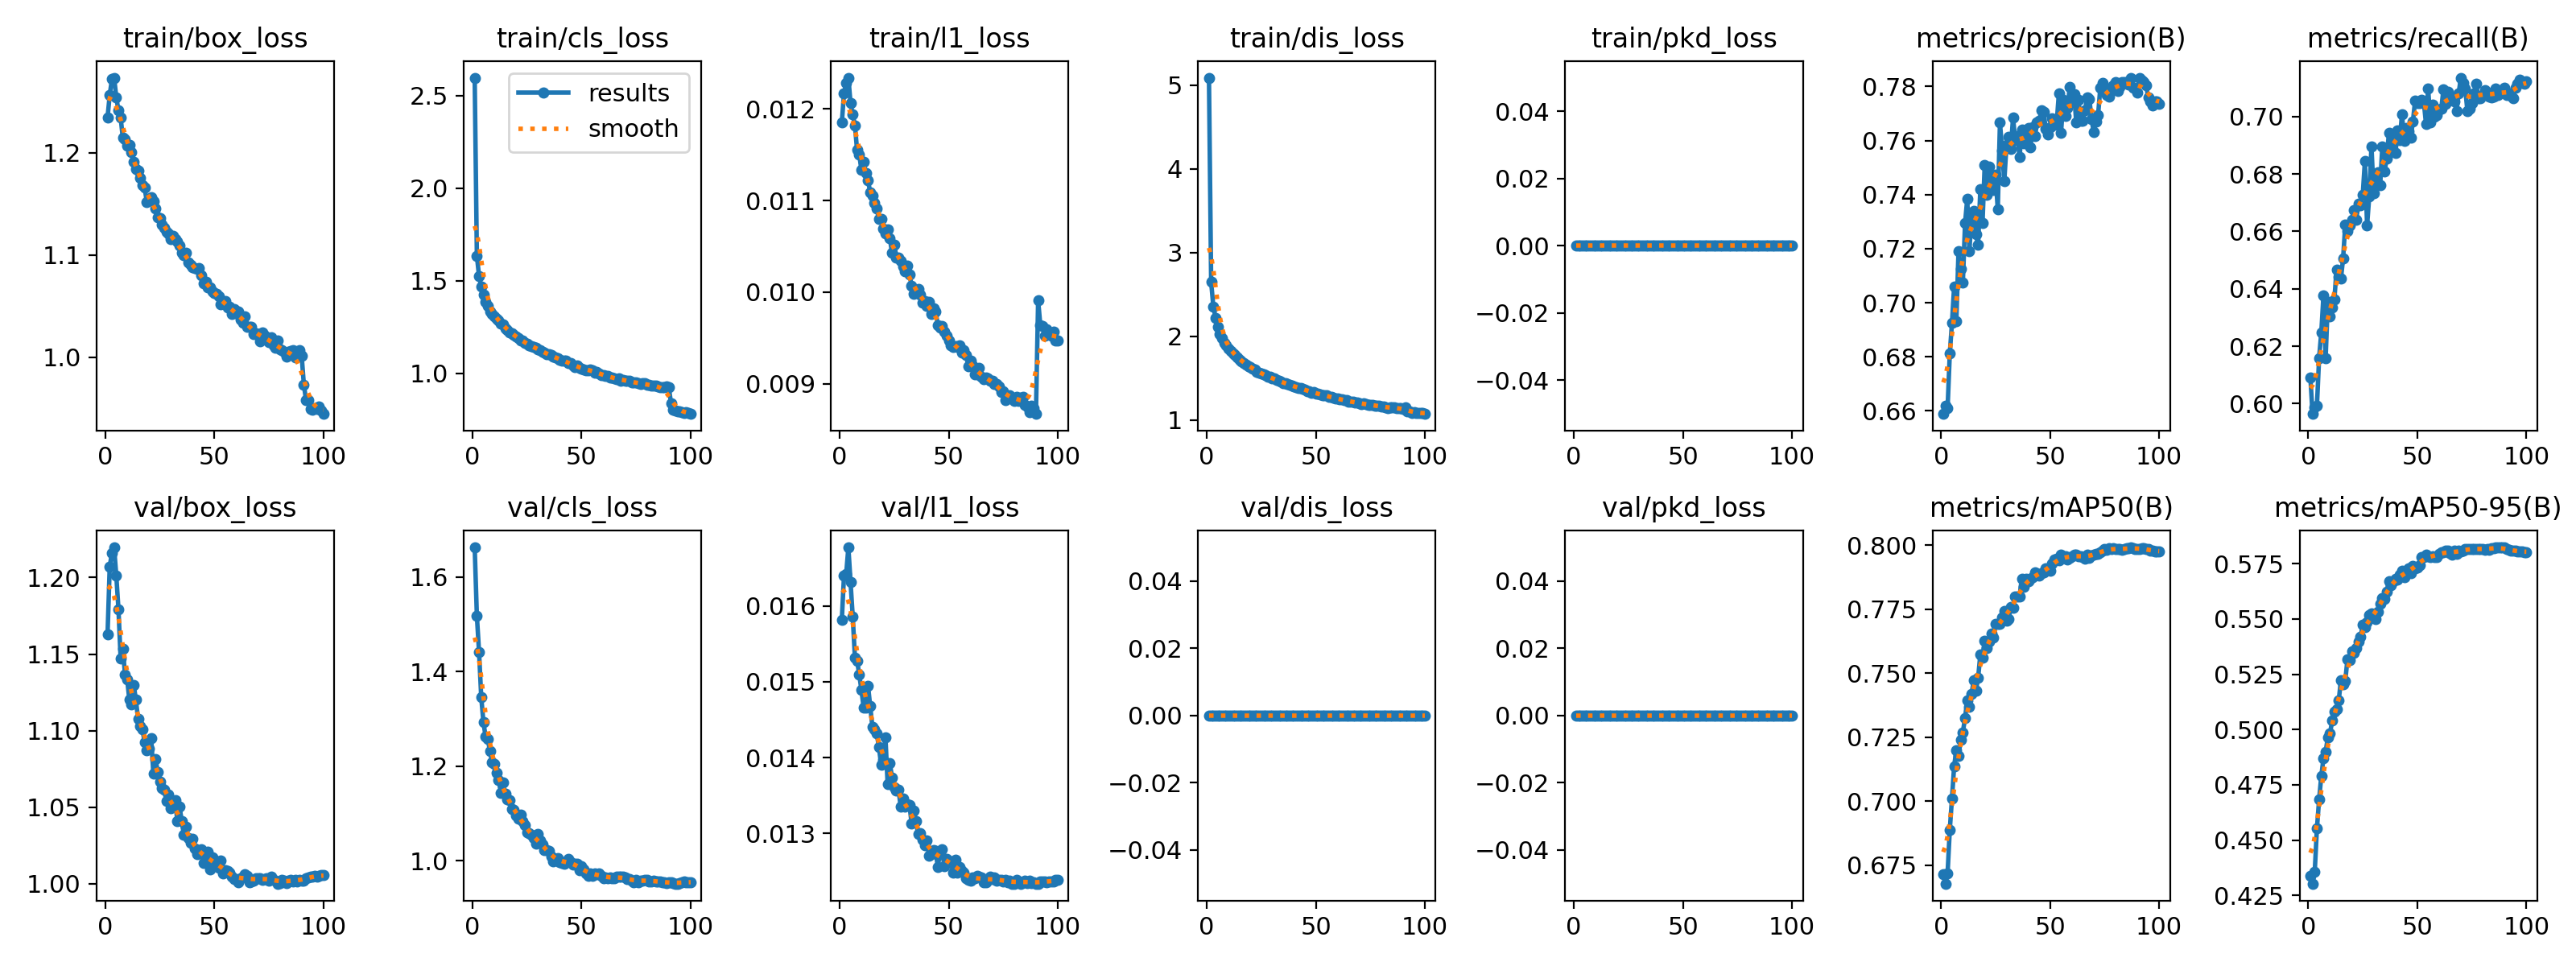

The file beside this chart, header and first rows:
epoch, time, train/box_loss, train/cls_loss, train/l1_loss, train/dis_loss, train/pkd_loss, train/pkd_cls, train/pkd_box, metrics/precision(B), metrics/recall(B), metrics/mAP50(B), metrics/mAP50-95(B), val/box_loss, val/cls_loss, val/l1_loss, val/dis_loss, val/pkd_loss, val/pkd_cls, val/pkd_box, lr/pg0, lr/pg1, lr/pg2
1, 112.3, 1.235, 2.596, 0.01185, 5.088, 0, 0, 0, 0.6589, 0.6092, 0.6716, 0.434, 1.163, 1.662, 0.01582, 0, 0, 0, 0, 0.0003328, 0.0003328, 0.0003328
2, 217.1, 1.256, 1.634, 0.01217, 2.647, 0, 0, 0, 0.6621, 0.5964, 0.6678, 0.4304, 1.207, 1.518, 0.0164, 0, 0, 0, 0, 0.0006659, 0.0006659, 0.0006659
3, 321.8, 1.272, 1.524, 0.01228, 2.358, 0, 0, 0, 0.6611, 0.5987, 0.6719, 0.4358, 1.216, 1.442, 0.01642, 0, 0, 0, 0, 0.0009984, 0.0009984, 0.0009984
4, 426.7, 1.273, 1.468, 0.01234, 2.223, 0, 0, 0, 0.6812, 0.5992, 0.6888, 0.4553, 1.22, 1.346, 0.01677, 0, 0, 0, 0, 0.0009978, 0.0009978, 0.0009978
5, 531.4, 1.254, 1.423, 0.01206, 2.115, 0, 0, 0, 0.6925, 0.6159, 0.701, 0.4683, 1.201, 1.294, 0.01631, 0, 0, 0, 0, 0.0009961, 0.0009961, 0.0009961
6, 636.1, 1.241, 1.386, 0.01194, 2.025, 0, 0, 0, 0.706, 0.6247, 0.7137, 0.4789, 1.179, 1.262, 0.01586, 0, 0, 0, 0, 0.0009939, 0.0009939, 0.0009939
7, 740.9, 1.234, 1.364, 0.01182, 1.982, 0, 0, 0, 0.6931, 0.6377, 0.72, 0.487, 1.147, 1.258, 0.01532, 0, 0, 0, 0, 0.0009912, 0.0009912, 0.0009912
8, 845.6, 1.214, 1.335, 0.01155, 1.921, 0, 0, 0, 0.719, 0.6159, 0.7176, 0.49, 1.153, 1.232, 0.01528, 0, 0, 0, 0, 0.0009881, 0.0009881, 0.0009881
9, 950.3, 1.213, 1.319, 0.0115, 1.889, 0, 0, 0, 0.7125, 0.6355, 0.7239, 0.4963, 1.137, 1.208, 0.01509, 0, 0, 0, 0, 0.0009844, 0.0009844, 0.0009844
10, 1055, 1.207, 1.305, 0.01133, 1.85, 0, 0, 0, 0.7076, 0.6304, 0.7269, 0.4983, 1.133, 1.205, 0.01489, 0, 0, 0, 0, 0.0009803, 0.0009803, 0.0009803
11, 1160, 1.208, 1.294, 0.01142, 1.827, 0, 0, 0, 0.7294, 0.6335, 0.7326, 0.504, 1.12, 1.185, 0.01466, 0, 0, 0, 0, 0.0009758, 0.0009758, 0.0009758
12, 1264, 1.201, 1.284, 0.0113, 1.795, 0, 0, 0, 0.7384, 0.6363, 0.7393, 0.5081, 1.117, 1.171, 0.01466, 0, 0, 0, 0, 0.0009707, 0.0009707, 0.0009707
13, 1369, 1.191, 1.268, 0.01122, 1.773, 0, 0, 0, 0.7189, 0.6468, 0.737, 0.5091, 1.13, 1.144, 0.01495, 0, 0, 0, 0, 0.0009652, 0.0009652, 0.0009652
14, 1474, 1.184, 1.263, 0.01109, 1.743, 0, 0, 0, 0.7335, 0.6443, 0.742, 0.5131, 1.12, 1.166, 0.01468, 0, 0, 0, 0, 0.0009593, 0.0009593, 0.0009593
15, 1579, 1.183, 1.24, 0.01105, 1.721, 0, 0, 0, 0.7341, 0.6435, 0.7473, 0.5222, 1.108, 1.141, 0.01441, 0, 0, 0, 0, 0.0009529, 0.0009529, 0.0009529
16, 1683, 1.175, 1.234, 0.01097, 1.701, 0, 0, 0, 0.7252, 0.6505, 0.7432, 0.5205, 1.103, 1.13, 0.01437, 0, 0, 0, 0, 0.000946, 0.000946, 0.000946
17, 1788, 1.168, 1.221, 0.01091, 1.681, 0, 0, 0, 0.7215, 0.6623, 0.7483, 0.522, 1.101, 1.128, 0.01432, 0, 0, 0, 0, 0.0009388, 0.0009388, 0.0009388
18, 1893, 1.166, 1.214, 0.0108, 1.664, 0, 0, 0, 0.742, 0.6603, 0.7572, 0.5318, 1.092, 1.109, 0.01414, 0, 0, 0, 0, 0.0009311, 0.0009311, 0.0009311
19, 1997, 1.152, 1.206, 0.0108, 1.644, 0, 0, 0, 0.7294, 0.662, 0.7562, 0.5313, 1.087, 1.107, 0.01391, 0, 0, 0, 0, 0.0009229, 0.0009229, 0.0009229
20, 2102, 1.154, 1.197, 0.01069, 1.631, 0, 0, 0, 0.7509, 0.6641, 0.7628, 0.5354, 1.088, 1.097, 0.01397, 0, 0, 0, 0, 0.0009144, 0.0009144, 0.0009144
21, 2207, 1.156, 1.188, 0.01064, 1.616, 0, 0, 0, 0.7399, 0.6674, 0.7599, 0.5345, 1.095, 1.089, 0.01427, 0, 0, 0, 0, 0.0009055, 0.0009055, 0.0009055
22, 2311, 1.152, 1.176, 0.01068, 1.605, 0, 0, 0, 0.7504, 0.6639, 0.7622, 0.5369, 1.072, 1.097, 0.01365, 0, 0, 0, 0, 0.0008961, 0.0008961, 0.0008961
23, 2416, 1.145, 1.176, 0.01059, 1.579, 0, 0, 0, 0.7434, 0.6695, 0.7654, 0.5398, 1.081, 1.084, 0.01393, 0, 0, 0, 0, 0.0008864, 0.0008864, 0.0008864
24, 2521, 1.137, 1.163, 0.01043, 1.567, 0, 0, 0, 0.7417, 0.6692, 0.764, 0.5418, 1.073, 1.076, 0.01374, 0, 0, 0, 0, 0.0008763, 0.0008763, 0.0008763
25, 2625, 1.136, 1.157, 0.01052, 1.553, 0, 0, 0, 0.7472, 0.6727, 0.7695, 0.5474, 1.067, 1.061, 0.01361, 0, 0, 0, 0, 0.0008658, 0.0008658, 0.0008658
26, 2730, 1.13, 1.151, 0.01038, 1.541, 0, 0, 0, 0.7345, 0.6845, 0.7693, 0.5462, 1.062, 1.059, 0.01357, 0, 0, 0, 0, 0.000855, 0.000855, 0.000855
27, 2835, 1.127, 1.148, 0.01038, 1.534, 0, 0, 0, 0.7667, 0.6622, 0.7693, 0.5485, 1.061, 1.055, 0.01358, 0, 0, 0, 0, 0.0008439, 0.0008439, 0.0008439
28, 2939, 1.123, 1.14, 0.01034, 1.517, 0, 0, 0, 0.7562, 0.6723, 0.7719, 0.5517, 1.054, 1.048, 0.01335, 0, 0, 0, 0, 0.0008323, 0.0008323, 0.0008323
29, 3044, 1.121, 1.135, 0.01028, 1.512, 0, 0, 0, 0.7451, 0.6897, 0.7743, 0.5524, 1.058, 1.036, 0.01346, 0, 0, 0, 0, 0.0008205, 0.0008205, 0.0008205
30, 3149, 1.115, 1.129, 0.01023, 1.493, 0, 0, 0, 0.7583, 0.6733, 0.7707, 0.5512, 1.049, 1.056, 0.01335, 0, 0, 0, 0, 0.0008084, 0.0008084, 0.0008084
31, 3253, 1.119, 1.126, 0.01029, 1.493, 0, 0, 0, 0.7613, 0.6789, 0.7713, 0.55, 1.053, 1.043, 0.01339, 0, 0, 0, 0, 0.000796, 0.000796, 0.000796
32, 3358, 1.116, 1.117, 0.01019, 1.477, 0, 0, 0, 0.7569, 0.6806, 0.7759, 0.5533, 1.055, 1.034, 0.01338, 0, 0, 0, 0, 0.0007832, 0.0007832, 0.0007832
33, 3463, 1.113, 1.11, 0.01007, 1.465, 0, 0, 0, 0.7685, 0.6762, 0.7757, 0.5567, 1.041, 1.023, 0.01313, 0, 0, 0, 0, 0.0007702, 0.0007702, 0.0007702
34, 3567, 1.109, 1.103, 0.00998, 1.46, 0, 0, 0, 0.7601, 0.6897, 0.78, 0.5595, 1.05, 1.022, 0.0133, 0, 0, 0, 0, 0.000757, 0.000757, 0.000757
35, 3672, 1.102, 1.1, 0.01, 1.443, 0, 0, 0, 0.7618, 0.6809, 0.7801, 0.559, 1.041, 1.021, 0.01316, 0, 0, 0, 0, 0.0007435, 0.0007435, 0.0007435
36, 3777, 1.099, 1.096, 0.01003, 1.436, 0, 0, 0, 0.7539, 0.6854, 0.7801, 0.5623, 1.032, 1.008, 0.01299, 0, 0, 0, 0, 0.0007297, 0.0007297, 0.0007297
37, 3881, 1.102, 1.089, 0.00997, 1.432, 0, 0, 0, 0.7641, 0.6943, 0.787, 0.5671, 1.037, 0.9992, 0.01301, 0, 0, 0, 0, 0.0007158, 0.0007158, 0.0007158
38, 3986, 1.093, 1.083, 0.00988, 1.418, 0, 0, 0, 0.7588, 0.6879, 0.7837, 0.5653, 1.03, 1.004, 0.01292, 0, 0, 0, 0, 0.0007016, 0.0007016, 0.0007016
39, 4090, 1.09, 1.082, 0.0099, 1.413, 0, 0, 0, 0.7607, 0.6929, 0.7868, 0.567, 1.027, 1.005, 0.01285, 0, 0, 0, 0, 0.0006872, 0.0006872, 0.0006872
40, 4195, 1.088, 1.072, 0.00985, 1.397, 0, 0, 0, 0.7646, 0.6872, 0.7859, 0.5681, 1.029, 0.9981, 0.01291, 0, 0, 0, 0, 0.0006727, 0.0006727, 0.0006727
41, 4300, 1.087, 1.069, 0.00989, 1.396, 0, 0, 0, 0.7575, 0.6951, 0.7868, 0.5676, 1.023, 0.9956, 0.01271, 0, 0, 0, 0, 0.000658, 0.000658, 0.000658
42, 4404, 1.086, 1.066, 0.00976, 1.381, 0, 0, 0, 0.7649, 0.6919, 0.7874, 0.57, 1.02, 0.9937, 0.01273, 0, 0, 0, 0, 0.0006431, 0.0006431, 0.0006431
43, 4509, 1.087, 1.067, 0.00982, 1.384, 0, 0, 0, 0.7616, 0.7009, 0.7893, 0.5717, 1.02, 0.9967, 0.01278, 0, 0, 0, 0, 0.0006281, 0.0006281, 0.0006281
44, 4614, 1.08, 1.053, 0.00979, 1.368, 0, 0, 0, 0.7667, 0.6914, 0.7886, 0.569, 1.022, 1.004, 0.01277, 0, 0, 0, 0, 0.000613, 0.000613, 0.000613
45, 4718, 1.072, 1.055, 0.00964, 1.365, 0, 0, 0, 0.7672, 0.696, 0.7881, 0.5702, 1.014, 0.9978, 0.01256, 0, 0, 0, 0, 0.0005978, 0.0005978, 0.0005978
46, 4823, 1.074, 1.043, 0.00961, 1.348, 0, 0, 0, 0.7712, 0.695, 0.7893, 0.5729, 1.02, 0.9924, 0.01275, 0, 0, 0, 0, 0.0005824, 0.0005824, 0.0005824
47, 4928, 1.069, 1.035, 0.00963, 1.34, 0, 0, 0, 0.7707, 0.6928, 0.7896, 0.5708, 1.021, 0.994, 0.01279, 0, 0, 0, 0, 0.000567, 0.000567, 0.000567
48, 5032, 1.068, 1.039, 0.00957, 1.328, 0, 0, 0, 0.7642, 0.6982, 0.791, 0.5739, 1.009, 0.9942, 0.01257, 0, 0, 0, 0, 0.0005516, 0.0005516, 0.0005516
49, 5137, 1.064, 1.03, 0.00952, 1.33, 0, 0, 0, 0.7622, 0.7055, 0.7902, 0.5729, 1.017, 0.9807, 0.01267, 0, 0, 0, 0, 0.0005361, 0.0005361, 0.0005361
50, 5241, 1.062, 1.023, 0.00947, 1.319, 0, 0, 0, 0.765, 0.7048, 0.7901, 0.5733, 1.014, 0.9895, 0.01263, 0, 0, 0, 0, 0.0005205, 0.0005205, 0.0005205
51, 5346, 1.062, 1.02, 0.00942, 1.316, 0, 0, 0, 0.7682, 0.7048, 0.793, 0.5744, 1.014, 0.9823, 0.01263, 0, 0, 0, 0, 0.000505, 0.000505, 0.000505
52, 5451, 1.06, 1.017, 0.0094, 1.302, 0, 0, 0, 0.7659, 0.7058, 0.7945, 0.578, 1.01, 0.973, 0.01249, 0, 0, 0, 0, 0.0004895, 0.0004895, 0.0004895
53, 5555, 1.052, 1.017, 0.00941, 1.296, 0, 0, 0, 0.7663, 0.7052, 0.7949, 0.578, 1.015, 0.9687, 0.01266, 0, 0, 0, 0, 0.0004739, 0.0004739, 0.0004739
54, 5660, 1.053, 1.02, 0.0094, 1.296, 0, 0, 0, 0.7773, 0.6975, 0.7941, 0.5789, 1.007, 0.9737, 0.01249, 0, 0, 0, 0, 0.0004584, 0.0004584, 0.0004584
55, 5765, 1.055, 1.017, 0.00942, 1.291, 0, 0, 0, 0.7628, 0.7098, 0.7964, 0.5782, 1.009, 0.9686, 0.01256, 0, 0, 0, 0, 0.000443, 0.000443, 0.000443
56, 5869, 1.049, 1.004, 0.00934, 1.28, 0, 0, 0, 0.775, 0.6979, 0.7953, 0.5781, 1.008, 0.9738, 0.01251, 0, 0, 0, 0, 0.0004276, 0.0004276, 0.0004276
57, 5974, 1.05, 1.006, 0.00937, 1.275, 0, 0, 0, 0.7692, 0.704, 0.7956, 0.5785, 1.007, 0.9718, 0.01249, 0, 0, 0, 0, 0.0004122, 0.0004122, 0.0004122
58, 6078, 1.042, 0.998, 0.00931, 1.265, 0, 0, 0, 0.772, 0.6999, 0.7946, 0.5779, 1.005, 0.9743, 0.01241, 0, 0, 0, 0, 0.000397, 0.000397, 0.000397
59, 6183, 1.047, 0.9904, 0.00919, 1.254, 0, 0, 0, 0.7798, 0.7004, 0.7952, 0.578, 1.003, 0.968, 0.01239, 0, 0, 0, 0, 0.0003819, 0.0003819, 0.0003819
60, 6288, 1.043, 0.9904, 0.00925, 1.254, 0, 0, 0, 0.7746, 0.7025, 0.7958, 0.5795, 1.003, 0.9639, 0.01238, 0, 0, 0, 0, 0.0003669, 0.0003669, 0.0003669
... 40 more rows
